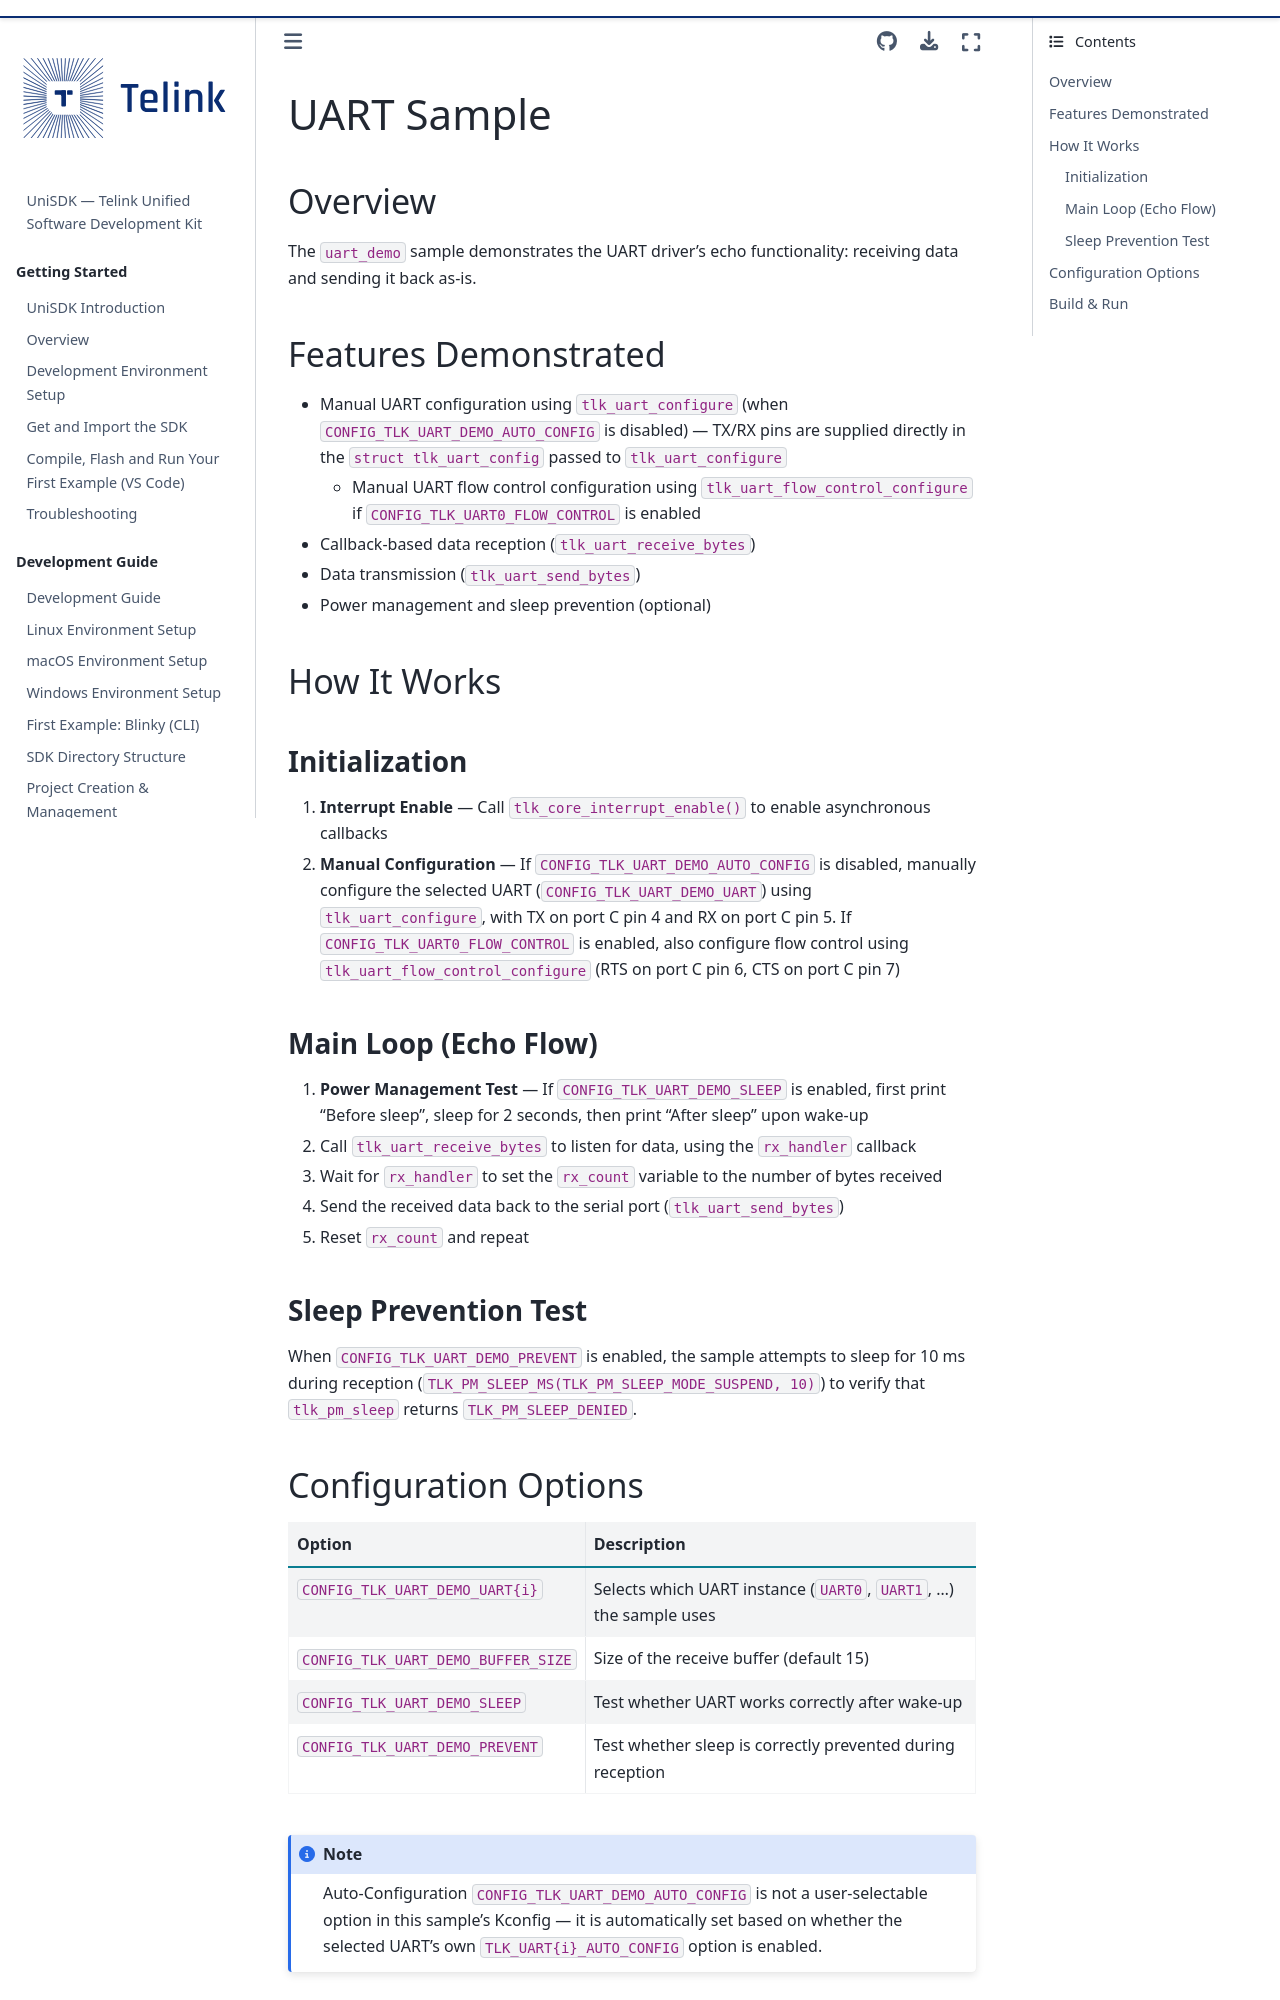

repository: telink-semi/unisdk-doc · page: en/0.4.0/samples/uart.html · generator: sphinx

---
title: UART Sample
status: STABLE
---

# UART Sample

## Overview

The `uart_demo` sample demonstrates the UART driver's echo functionality: receiving data and sending it back as-is.

## Features Demonstrated

- Manual UART configuration using `tlk_uart_configure` and `tlk_uart_configure_pinmux` (when `CONFIG_TLK_UART_USED_AUTO_CONFIG` is disabled)
  - Manual UART flow control configuration using `tlk_uart_configure_flow_control` and `tlk_uart_configure_flow_control_pinmux` if `CONFIG_TLK_UART1_FLOW_CONTROL` is enabled
- Callback-based data reception (`tlk_uart_receive_bytes`)
- Data transmission (`tlk_uart_send_bytes`)
- Power management and sleep prevention (optional)

## How It Works

### Initialization

1. **Manual Configuration** — If `CONFIG_TLK_UART_USED_AUTO_CONFIG` is disabled, manually configure UART1 parameters using `tlk_uart_configure` and `tlk_uart_configure_pinmux`. If `CONFIG_TLK_UART1_FLOW_CONTROL` is enabled, also configure flow control using `tlk_uart_configure_flow_control` and `tlk_uart_configure_flow_control_pinmux`.
2. **Power Management Test** — If `CONFIG_TLK_UART_DEMO_SLEEP` is enabled, first print "Before sleep", sleep for 2 seconds, then print "After sleep" upon wake-up
3. **Interrupt Enable** — Call `tlk_core_interrupt_enable()` to enable asynchronous callbacks

### Main Loop (Echo Flow)

1. Call `tlk_uart_receive_bytes` to listen for data
2. Wait for the `rx_handler` callback to set the `rx_done` flag
3. Send received data back to the serial port (`tlk_uart_send_bytes`)
4. Reset the flag and repeat
